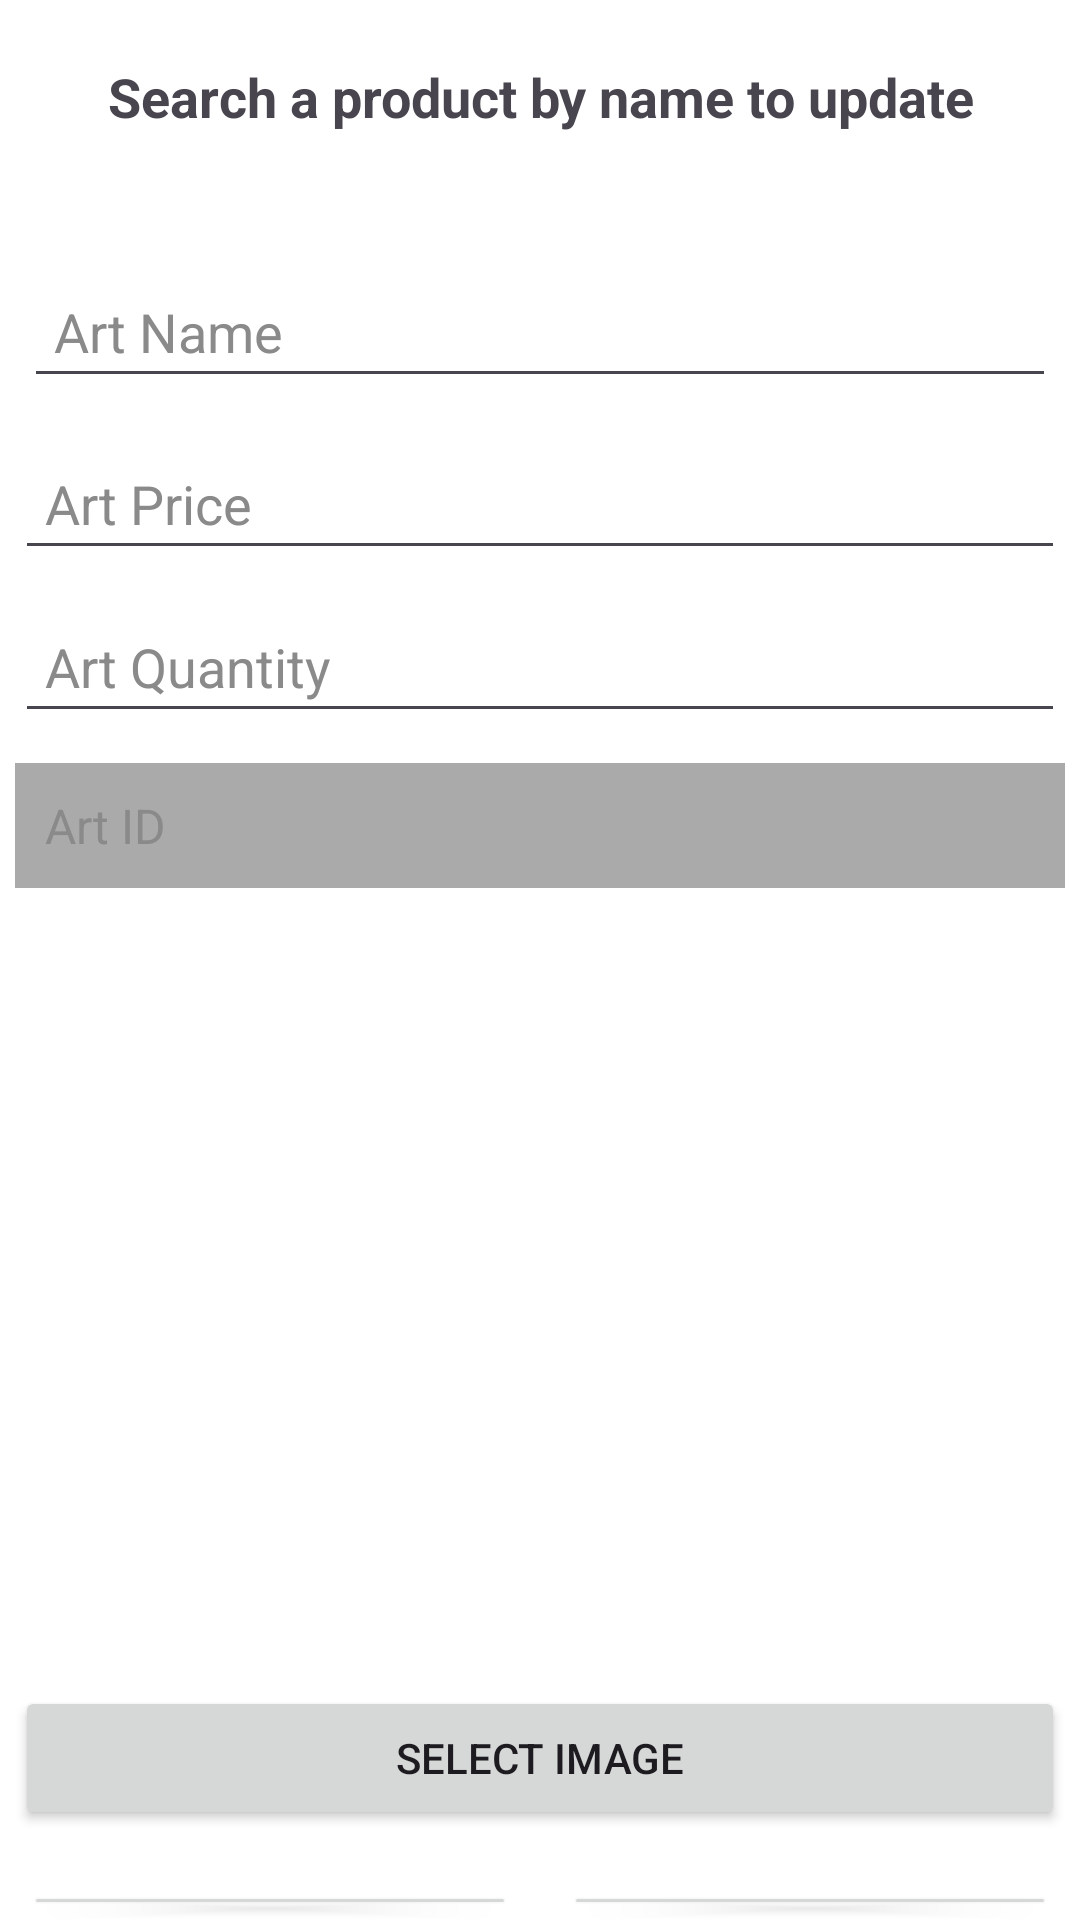

Here is an Android app screen rendered from its layout file. Give the layout XML and the strings, colors and styles it references.
<!-- AndroidManifest.xml: application theme Theme.ArtiFy -->
<!-- res/layout/activity_update_art.xml -->
<?xml version="1.0" encoding="utf-8"?>
<LinearLayout xmlns:android="http://schemas.android.com/apk/res/android"
    xmlns:app="http://schemas.android.com/apk/res-auto"
    xmlns:tools="http://schemas.android.com/tools"
    android:id="@+id/main"
    android:layout_width="match_parent"
    android:layout_height="match_parent"
    android:orientation="vertical"
    android:background="@color/white"
    tools:context=".UpdateArtActivity">

    <TextView
        android:id="@+id/text_view_header"
        android:layout_width="match_parent"
        android:layout_height="wrap_content"
        android:text="@string/search_a_product_by_name_to_update"
        android:textSize="18sp"
        android:padding="20dp"
        android:textStyle="bold"
        android:gravity="center"
        android:layout_marginBottom="16dp" />

    <EditText
        android:id="@+id/edit_text_art_name"
        android:layout_width="match_parent"
        android:layout_height="wrap_content"
        android:hint="@string/art_name_2"
        android:textColorHint="#8A8A8A"
        android:textColor="@color/black"
        android:layout_margin="8dp"
        android:padding="10dp"/>

    <EditText
        android:id="@+id/edit_text_art_price"
        android:layout_width="match_parent"
        android:layout_height="wrap_content"
        android:hint="@string/art_price_2"
        android:padding="10dp"
        android:textColorHint="#8A8A8A"
        android:textColor="@color/black"
        android:inputType="numberDecimal"
        android:layout_margin="5dp"/>

    <EditText
        android:id="@+id/edit_text_art_quantity"
        android:layout_width="match_parent"
        android:layout_height="wrap_content"
        android:hint="@string/art_quantity_3"
        android:textColorHint="#8A8A8A"
        android:textColor="@color/black"
        android:padding="10dp"
        android:inputType="number"
        android:layout_margin="5dp"/>

    <TextView
        android:id="@+id/text_view_art_id"
        android:layout_width="match_parent"
        android:layout_height="wrap_content"
        android:hint="@string/art_id_2"
        android:textColorHint="#8A8A8A"
        android:padding="10dp"
        android:layout_margin="5dp"
        android:background="@android:color/darker_gray"
        android:textColor="@android:color/white"
        android:textSize="16sp"
        android:enabled="false" />

    <ImageView
        android:id="@+id/image_view_art"
        android:layout_width="match_parent"
        android:layout_height="240dp"
        android:scaleType="centerCrop"
        android:layout_marginTop="16dp" />

    <Button
        android:id="@+id/button_select_image"
        android:layout_width="match_parent"
        android:layout_height="wrap_content"
        android:text="@string/select_image_2"
        android:layout_marginTop="12dp"
        android:layout_margin="5dp" />

    <LinearLayout
        android:layout_width="match_parent"
        android:layout_height="wrap_content"
        android:orientation="horizontal"
        android:layout_marginTop="12dp"
        android:weightSum="2" >

        <Button
            android:id="@+id/button_search"
            android:layout_width="0dp"
            android:layout_height="wrap_content"
            android:layout_weight="1"
            android:layout_marginStart="8dp"
            android:text="@string/search_2"
            android:layout_marginEnd="8dp"
            />

        <Button
            android:id="@+id/button_update"
            android:layout_width="0dp"
            android:layout_height="wrap_content"
            android:layout_weight="1"
            android:layout_marginEnd="8dp"
            android:text="@string/update"
            android:layout_marginStart="8dp"
            />

    </LinearLayout>



</LinearLayout>
<!-- resources referenced by this layout -->
<resources>
  <color name="black">#FF000000</color>
  <color name="white">#FFFFFFFF</color>
  <string name="art_id_2">Art ID</string>
  <string name="art_name_2">Art Name</string>
  <string name="art_price_2">Art Price</string>
  <string name="art_quantity_3">Art Quantity</string>
  <string name="search_2">Search</string>
  <string name="search_a_product_by_name_to_update">Search a product by name to update</string>
  <string name="select_image_2">Select Image</string>
  <string name="update">Update</string>
  <style name="Theme.ArtiFy" parent="Base.Theme.ArtiFy" />
  <style name="Base.Theme.ArtiFy" parent="Theme.Material3.DayNight.NoActionBar">
          
          
      </style>
</resources>
